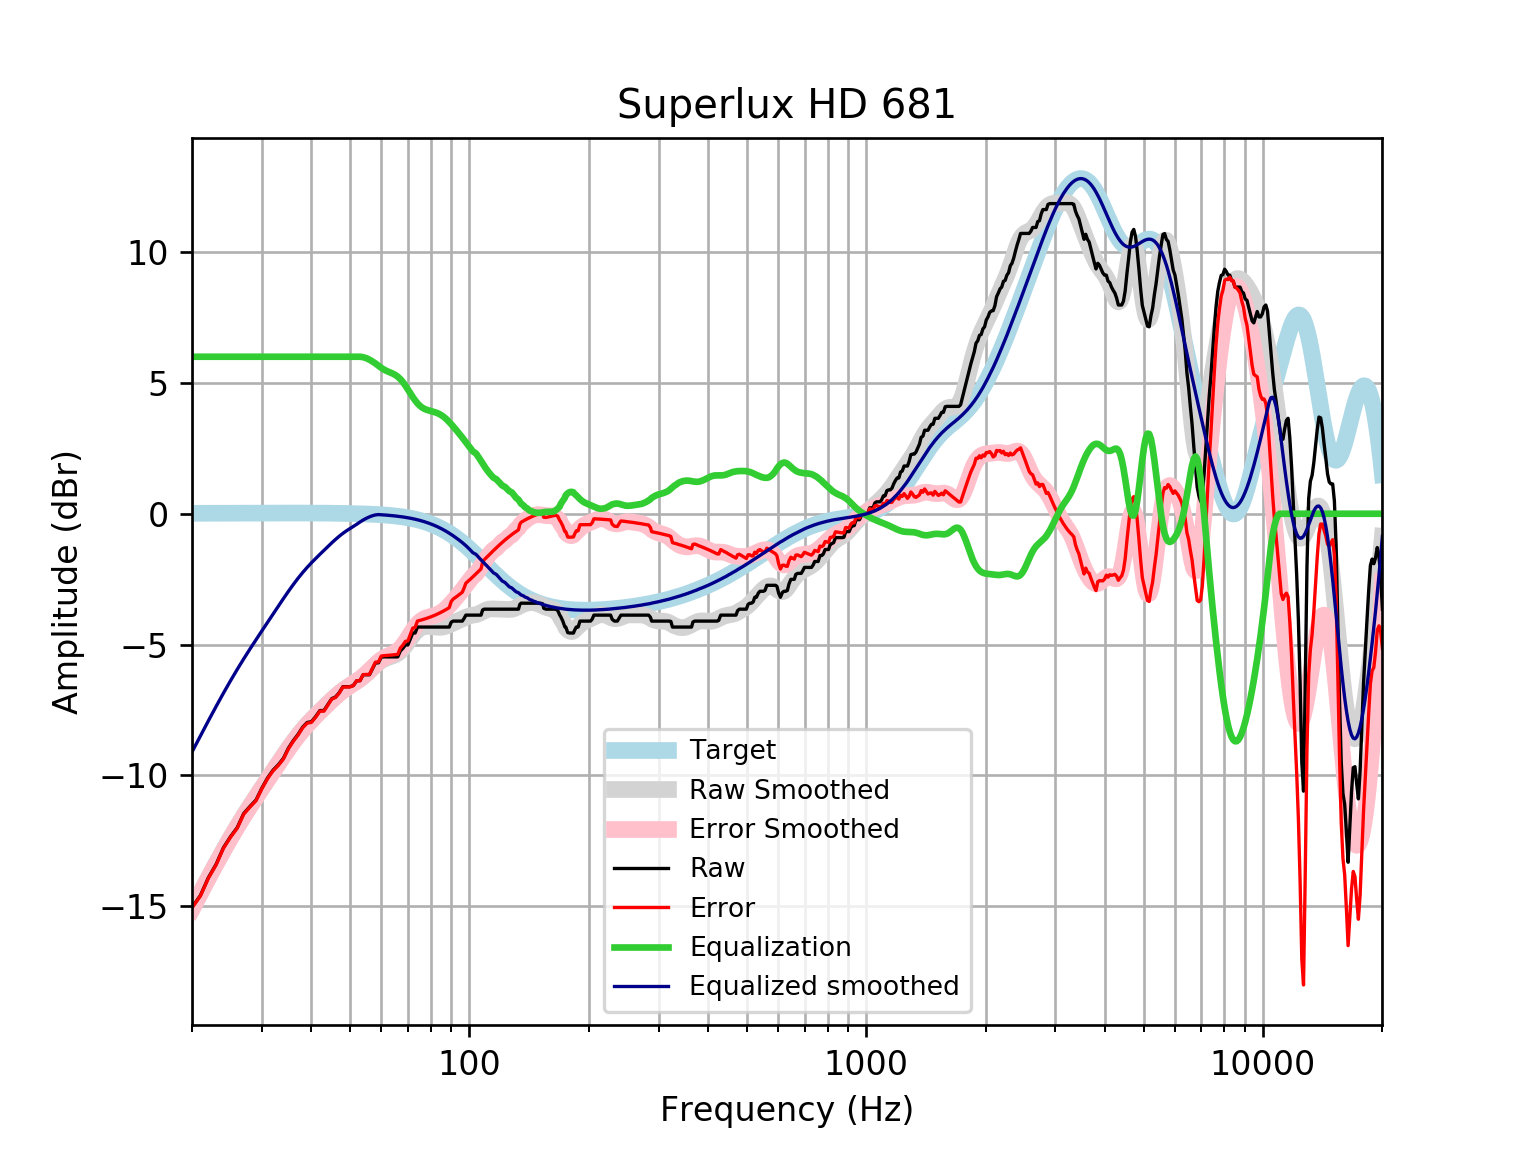

Data behind this chart, as committed beside it:
frequency, raw, error, smoothed, error_smoothed, equalization, equalized_raw, equalized_smoothed, target
20, -15.04, -15.06, -15.1, -15.12, 6, -9.043, -9.103, 0.01648
21, -14.59, -14.6, -14.49, -14.51, 6.0, -8.587, -8.489, 0.01765
22, -13.9, -13.92, -13.91, -13.93, 6.0, -7.903, -7.91, 0.01876
23, -13.4, -13.42, -13.37, -13.39, 6, -7.399, -7.366, 0.01983
24, -12.76, -12.78, -12.86, -12.88, 6, -6.764, -6.857, 0.02084
25, -12.34, -12.37, -12.39, -12.41, 6, -6.343, -6.386, 0.02179
26, -11.99, -12.02, -11.95, -11.97, 6.0, -5.995, -5.95, 0.02269
27, -11.46, -11.48, -11.55, -11.57, 6.0, -5.457, -5.545, 0.02353
28, -11.18, -11.21, -11.17, -11.19, 6.0, -5.183, -5.169, 0.02431
29, -10.94, -10.97, -10.81, -10.84, 6, -4.94, -4.814, 0.02502
30, -10.48, -10.51, -10.48, -10.5, 6.0, -4.484, -4.476, 0.02566
31, -10.1, -10.13, -10.15, -10.18, 6, -4.099, -4.151, 0.02622
32, -9.801, -9.827, -9.837, -9.863, 6, -3.801, -3.837, 0.02668
33, -9.592, -9.619, -9.533, -9.56, 6.0, -3.592, -3.533, 0.02704
34, -9.345, -9.372, -9.242, -9.269, 6, -3.345, -3.242, 0.02728
35, -8.955, -8.982, -8.965, -8.992, 6, -2.955, -2.965, 0.0274
36, -8.669, -8.697, -8.706, -8.733, 6, -2.669, -2.706, 0.02739
37, -8.433, -8.46, -8.467, -8.495, 6.0, -2.433, -2.467, 0.02723
38, -8.157, -8.184, -8.25, -8.277, 6, -2.157, -2.25, 0.02692
39, -7.977, -8.004, -8.054, -8.08, 6.0, -1.977, -2.054, 0.02644
40, -7.947, -7.972, -7.874, -7.9, 6, -1.947, -1.874, 0.02579
41, -7.749, -7.774, -7.708, -7.733, 6, -1.749, -1.708, 0.02496
42, -7.521, -7.545, -7.551, -7.575, 6, -1.521, -1.551, 0.02393
43, -7.521, -7.544, -7.4, -7.423, 6.0, -1.521, -1.4, 0.02272
44, -7.293, -7.315, -7.254, -7.275, 6, -1.293, -1.254, 0.0213
45, -7.066, -7.085, -7.113, -7.133, 6, -1.066, -1.113, 0.01967
46, -7.002, -7.02, -6.981, -6.999, 6.0, -1.002, -0.9811, 0.01783
47, -6.838, -6.853, -6.859, -6.875, 6, -0.8376, -0.8594, 0.01577
48, -6.61, -6.623, -6.75, -6.764, 6, -0.6097, -0.7503, 0.01347
49, -6.61, -6.621, -6.653, -6.664, 6, -0.6097, -0.6535, 0.01094
50, -6.61, -6.618, -6.567, -6.575, 6, -0.6097, -0.5666, 0.008144
51, -6.565, -6.57, -6.485, -6.49, 6, -0.5646, -0.4852, 0.00508
52, -6.382, -6.383, -6.404, -6.406, 6, -0.3818, -0.4038, 0.001724
53, -6.382, -6.38, -6.317, -6.315, 6, -0.3818, -0.3172, -0.001946
54, -6.154, -6.148, -6.222, -6.216, 5.982, -0.1718, -0.2401, -0.005958
55, -6.154, -6.144, -6.118, -6.108, 5.944, -0.2097, -0.1738, -0.01034
56, -6.154, -6.138, -6.007, -5.992, 5.887, -0.2662, -0.1197, -0.01514
57, -5.926, -5.906, -5.895, -5.874, 5.819, -0.1074, -0.07607, -0.02038
58, -5.698, -5.672, -5.787, -5.761, 5.742, 0.04445, -0.04489, -0.02611
59, -5.698, -5.666, -5.692, -5.66, 5.66, -0.03846, -0.03234, -0.03238
60, -5.477, -5.437, -5.613, -5.574, 5.574, 0.09697, -0.03921, -0.03925
61, -5.47, -5.423, -5.552, -5.505, 5.505, 0.03508, -0.04672, -0.04675
62, -5.47, -5.415, -5.506, -5.451, 5.451, -0.0187, -0.05494, -0.05496
63, -5.47, -5.406, -5.47, -5.406, 5.406, -0.06382, -0.06392, -0.06393
64, -5.47, -5.396, -5.435, -5.361, 5.361, -0.1088, -0.07372, -0.07373
65, -5.47, -5.386, -5.392, -5.308, 5.308, -0.1626, -0.0844, -0.08441
66, -5.47, -5.374, -5.333, -5.237, 5.237, -0.233, -0.09604, -0.09603
67, -5.242, -5.133, -5.254, -5.145, 5.145, -0.09676, -0.1087, -0.1087
68, -5.144, -5.022, -5.154, -5.032, 5.032, -0.1129, -0.1224, -0.1224
69, -5.014, -4.877, -5.036, -4.899, 4.899, -0.1154, -0.1372, -0.1372
70, -5.014, -4.861, -4.907, -4.754, 4.754, -0.2605, -0.1533, -0.1533
71, -4.786, -4.616, -4.775, -4.605, 4.605, -0.1815, -0.1706, -0.1706
72, -4.558, -4.369, -4.65, -4.461, 4.461, -0.09716, -0.1892, -0.1892
73, -4.558, -4.349, -4.54, -4.331, 4.331, -0.2275, -0.2092, -0.2092
74, -4.33, -4.1, -4.45, -4.219, 4.219, -0.1112, -0.2306, -0.2305
75, -4.33, -4.077, -4.383, -4.129, 4.129, -0.2012, -0.2535, -0.2534
76, -4.33, -4.053, -4.338, -4.06, 4.06, -0.2701, -0.2778, -0.2778
77, -4.33, -4.027, -4.314, -4.01, 4.01, -0.3206, -0.3037, -0.3037
78, -4.33, -3.999, -4.305, -3.974, 3.974, -0.357, -0.3312, -0.3312
79, -4.33, -3.97, -4.307, -3.946, 3.946, -0.3843, -0.3604, -0.3603
... 553 more rows
